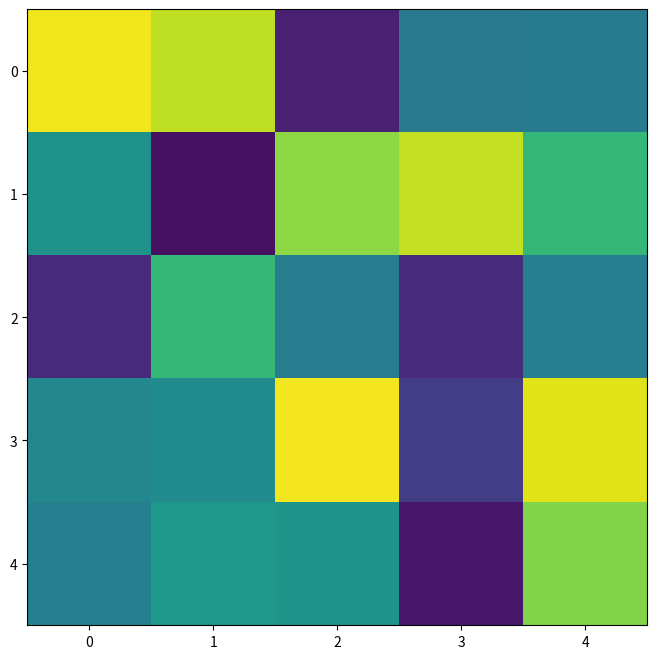

This figure's Python source: (Note: this script raises an exception after producing the figure.)
# Usually we use `%matplotlib inline`. However we need `notebook` for the anim to render in the notebook.
%matplotlib notebook

import random
import numpy as np

import matplotlib
import matplotlib.pyplot as plt

import matplotlib.animation as animation


fps = 30
nSeconds = 5
snapshots = [ np.random.rand(5,5) for _ in range( nSeconds * fps ) ]

# First set up the figure, the axis, and the plot element we want to animate
fig = plt.figure( figsize=(8,8) )

a = snapshots[0]
im = plt.imshow(a, interpolation='none', aspect='auto', vmin=0, vmax=1)

def animate_func(i):
    if i % fps == 0:
        print( '.', end ='' )

    im.set_array(snapshots[i])
    return [im]

anim = animation.FuncAnimation(
                               fig, 
                               animate_func, 
                               frames = nSeconds * fps,
                               interval = 1000 / fps, # in ms
                               )

anim.save('test_anim.mp4', fps=fps, extra_args=['-vcodec', 'libx264'])

print('Done!')

# plt.show()  # Not required, it seems!
